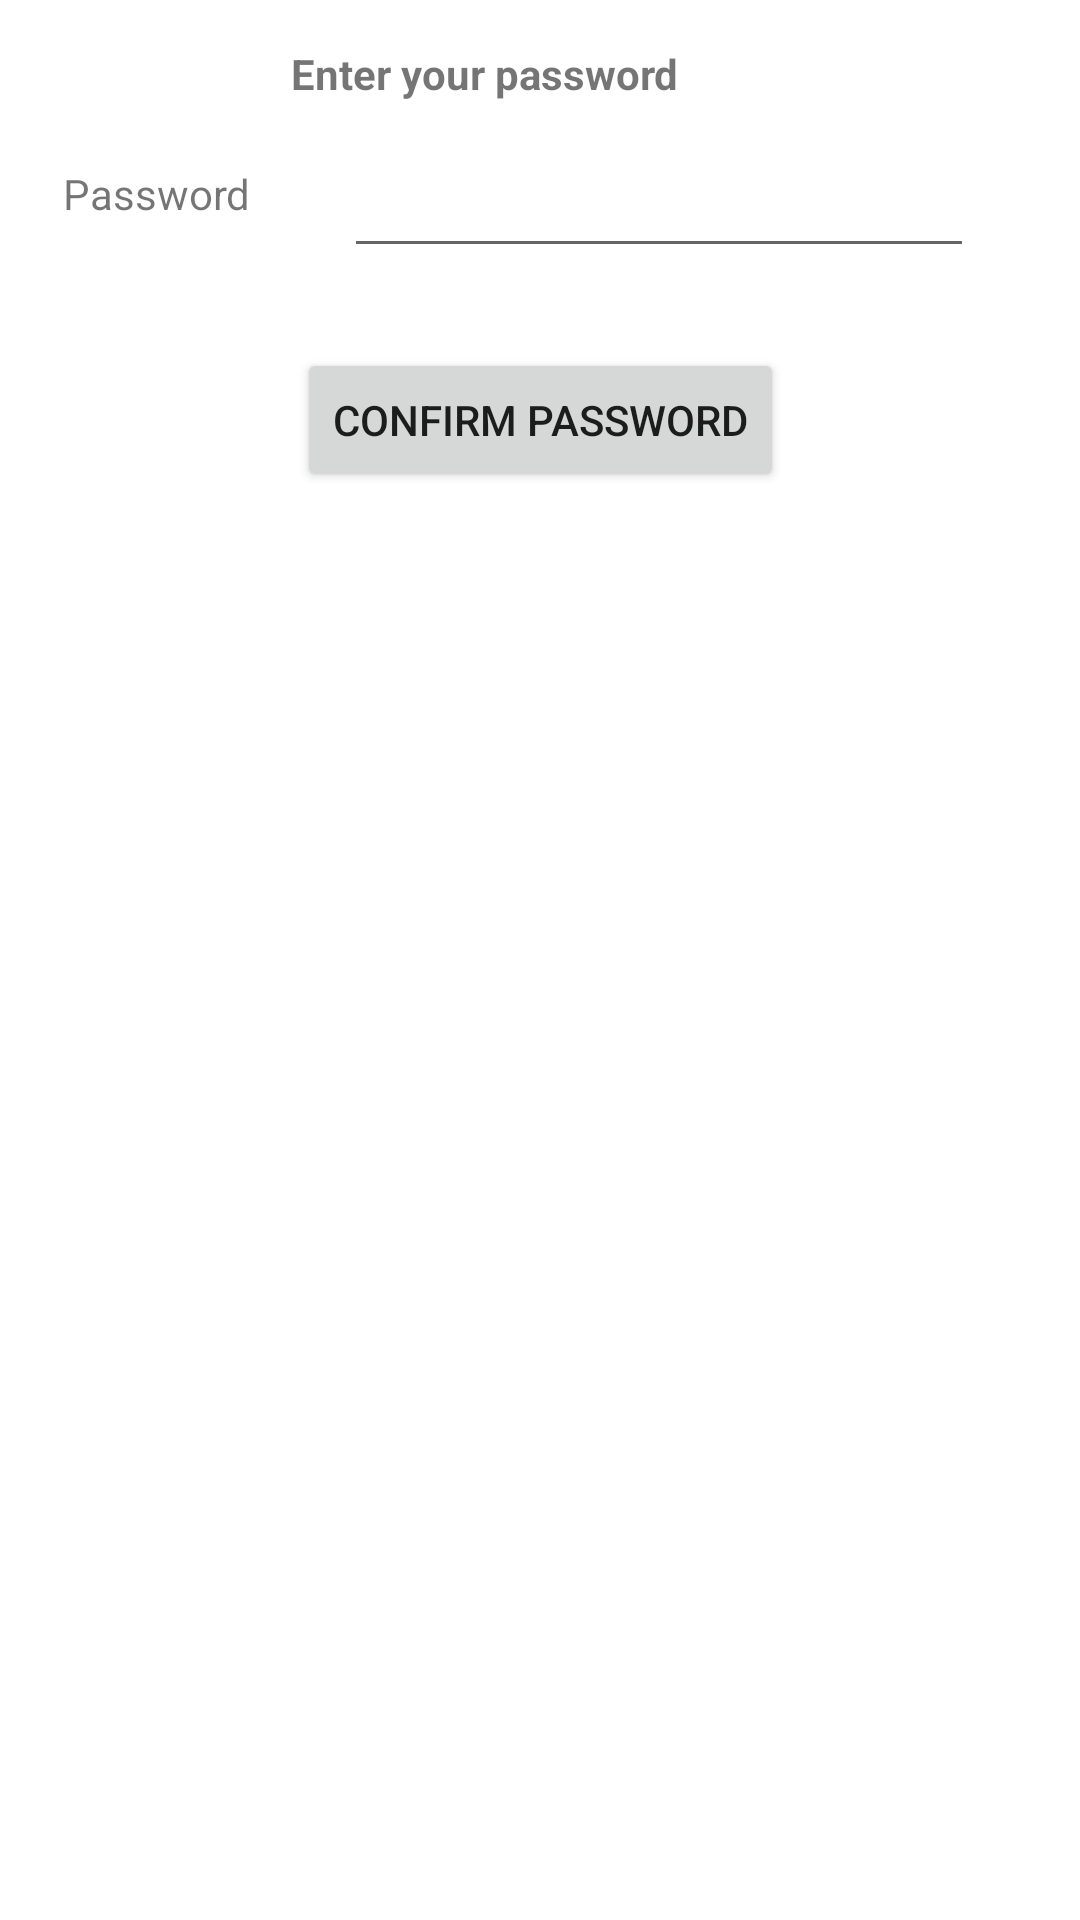

Here is an Android app screen rendered from its layout file. Give the layout XML and the strings, colors and styles it references.
<!-- AndroidManifest.xml: fallback theme Theme.MaterialComponents.DayNight.NoActionBar -->
<!-- res/layout/dialog_text_input.xml -->
<?xml version="1.0" encoding="utf-8"?>
<androidx.constraintlayout.widget.ConstraintLayout xmlns:android="http://schemas.android.com/apk/res/android"
    xmlns:app="http://schemas.android.com/apk/res-auto"
    xmlns:tools="http://schemas.android.com/tools"
    android:layout_width="match_parent"
    android:layout_height="wrap_content">

    <TextView
        android:id="@+id/textView2"
        android:layout_width="70dp"
        android:layout_height="wrap_content"
        android:layout_marginStart="15dp"
        android:layout_marginTop="55dp"
        android:layout_marginEnd="15dp"
        android:text="@string/password_HRV"
        app:layout_constraintEnd_toStartOf="@+id/etxtDialogPassword"
        app:layout_constraintHorizontal_bias="0.4"
        app:layout_constraintStart_toStartOf="parent"
        app:layout_constraintTop_toTopOf="parent" />

    <TextView
        android:id="@+id/textView3"
        android:layout_width="wrap_content"
        android:layout_height="wrap_content"
        android:layout_marginTop="15dp"
        android:text="@string/insert_pass_HRV"
        android:textStyle="bold"
        app:layout_constraintEnd_toEndOf="parent"
        app:layout_constraintHorizontal_bias="0.421"
        app:layout_constraintStart_toStartOf="parent"
        app:layout_constraintTop_toTopOf="parent" />

    <Button
        android:id="@+id/btnDialogConfirm"
        android:layout_width="wrap_content"
        android:layout_height="wrap_content"
        android:layout_marginTop="116dp"
        android:text="@string/confirm_password_HRV"
        app:layout_constraintEnd_toEndOf="parent"
        app:layout_constraintStart_toStartOf="parent"
        app:layout_constraintTop_toTopOf="parent" />

    <EditText
        android:id="@+id/etxtDialogPassword"
        android:layout_width="wrap_content"
        android:layout_height="wrap_content"
        android:layout_marginStart="15dp"
        android:layout_marginTop="48dp"
        android:layout_marginEnd="5dp"
        android:ems="10"
        android:inputType="textPassword"
        app:layout_constraintEnd_toEndOf="parent"
        app:layout_constraintHorizontal_bias="0.766"
        app:layout_constraintStart_toStartOf="parent"
        app:layout_constraintTop_toTopOf="parent" />
</androidx.constraintlayout.widget.ConstraintLayout>
<!-- resources referenced by this layout -->
<resources>
  <string name="confirm_password_HRV">Confirm password</string>
  <string name="insert_pass_HRV">Enter your password</string>
  <string name="password_HRV">Password</string>
</resources>
